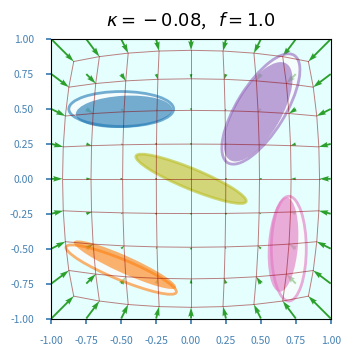
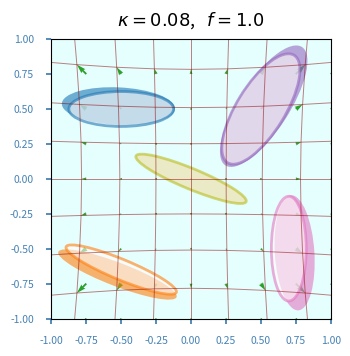
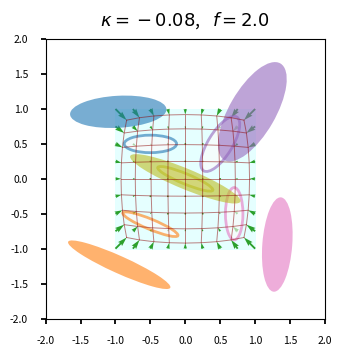
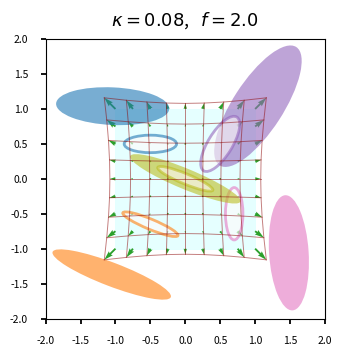

Python code for these plots, in order:
import numpy as np
from matplotlib import pyplot as plt
from math import pi
from matplotlib.patches import Ellipse

from numpy import linalg as LA


from matplotlib import style
print(plt.style.available)
# ['Solarize_Light2', '_classic_test_patch', '_mpl-gallery', '_mpl-gallery-nogrid', 'bmh', 'classic', 'dark_background', 'fast', 'fivethirtyeight', 'ggplot', 'grayscale', 'seaborn-v0_8', 'seaborn-v0_8-bright', 'seaborn-v0_8-colorblind', 'seaborn-v0_8-dark', 'seaborn-v0_8-dark-palette', 'seaborn-v0_8-darkgrid', 'seaborn-v0_8-deep', 'seaborn-v0_8-muted', 'seaborn-v0_8-notebook', 'seaborn-v0_8-paper', 'seaborn-v0_8-pastel', 'seaborn-v0_8-poster', 'seaborn-v0_8-talk', 'seaborn-v0_8-ticks', 'seaborn-v0_8-white', 'seaborn-v0_8-whitegrid', 'tableau-colorblind10']






def pltCovMat2D (ax, mu, Sigma, edgecolor = 'k',faceColor = 'None' ):
    """
    How to Draw Ellipse of Covariance Matrix
    https://cookierobotics.com/007/
    """
    a = Sigma[0, 0]
    b = Sigma[0, 1]
    c = Sigma[1, 1]
    cont = np.sqrt( ((a-c)/2.0)**2 + b**2 )

    lambda1 = (a+c)/2.0 + cont
    lamdba2 = (a+c)/2.0 - cont
    theta = np.arctan2(lambda1 - a, b) * 180 / np.pi

    width = np.sqrt(lambda1)
    height = np.sqrt(lamdba2)

    ellipse = Ellipse(xy=mu, width=width, height=height, angle=theta,
                        ec=edgecolor, fc=faceColor, lw=2, alpha=0.6)
    ax.add_patch(ellipse)
    
    line_length = 0.2
    eigenvalues, eigenvectors = np.linalg.eig(Sigma)
    # print(f"eigenvectors: {eigenvectors}")
    eigvec1 = eigenvectors[:, 0]
    eigvec2 = eigenvectors[:, 1]
    vec1_length = line_length * np.sqrt(eigenvalues[0])
    vec2_length = line_length * np.sqrt(eigenvalues[1])
    line1_x = [mu[0] - eigvec1[0] * vec1_length, mu[0] + eigvec1[0] * vec1_length]
    line1_y = [mu[1] - eigvec1[1] * vec1_length, mu[1] + eigvec1[1] * vec1_length]
    
    # Minor axis line
    line2_x = [mu[0] - eigvec2[0] * vec2_length, mu[0] + eigvec2[0] * vec2_length]
    line2_y = [mu[1] - eigvec2[1] * vec2_length, mu[1] + eigvec2[1] * vec2_length]
    
    return ax, np.array([line1_x, line1_y]), np.array([line2_x, line2_y])


def distortByRadial1stOrder (mu, Sigma = None, kappa = 0.01):
    x = mu[0]
    y = mu[1]
    c = 1.0 + kappa*(x*x + y*y)
    if Sigma is not None:
        J = c * np.eye(2) + 2.0 * kappa * np.array([ [x*x,  x*y],  [x*y,  y*y] ])
        return c*mu,  J @ Sigma @ np.transpose(J)  
    else:
        return c*mu

def scaleByFocal (mu, Sigma = None, focal = 1.0):
    if Sigma is not None:
        J = focal * np.eye(2)
        return focal*mu,  J @ Sigma @ np.transpose(J)  
    else:
        return focal*mu


def plotOriginalDistoredEllipses(ax, mu, Sigma, kappa, focal, color_ellipse_original, color_ellipse_distorted):
    mu_dst, Sigma_dst = distortByRadial1stOrder (mu, Sigma, kappa)
    mu_dst_f, Sigma_dst_f = scaleByFocal(mu_dst, Sigma_dst, focal)
    print(f"Original:        mu = {mu}\nSigma = \n{Sigma}")
    print(f"Distorted:       mu = {mu_dst}\nSigma = \n{Sigma_dst}")
    print(f"Distorted_Focal: mu = {mu_dst_f}\nSigma = \n{Sigma_dst_f}")
    if (kappa < 0):
        pltCovMat2D(ax, mu, Sigma, color_ellipse_original, 'snow') 
        pltCovMat2D(ax, mu_dst_f, Sigma_dst_f, None, color_ellipse_distorted)
    else:
        pltCovMat2D(ax, mu_dst_f, Sigma_dst_f, None, color_ellipse_distorted)
        pltCovMat2D(ax, mu, Sigma, color_ellipse_original, 'snow')
    return ax



def main(focal, kappa):

    # command on styles must go first to take effect
    plt.style.use('seaborn-v0_8-talk')
    # plt.style.use('dark_background')
    # plt.style.use('fivethirtyeight')
    # plt.style.use('ggplot')
    # plt.style.use('bmh')


    size = 10
    params = {'legend.fontsize': 'large',
            'figure.figsize': (3.5, 3.5),
            'axes.labelsize': size,
            'axes.titlesize': size*1.3,
            'xtick.labelsize': size*0.75,
            'ytick.labelsize': size*0.75,
            'axes.titlepad': 10,
            }
    
    if focal == 1.0:
        params['xtick.color'] = 'steelblue'
        params['ytick.color'] = 'steelblue'
    else:
        params['xtick.color'] = 'k'
        params['ytick.color'] = 'k'       


    plt.rcParams.update(params)


    dark_red = '#8B0000'
    light_red = '#FF6347'
    light_light_red = '#FFA07A'
    dark_blue = '#00008B'
    light_blue = '#ADD8E6'
    light_light_blue = '#B0E0E6'


    # kappa = -0.08
    # focal = 1.0

    # color_original_points = 'white'
    # color_distorted_points = dark_blue
    color_distortion_field = 'tab:green'

    # color_ellipse_original = light_blue 
    # color_ellipse_distorted = dark_blue


    color_distorted_lines = dark_red
    

    color_ellipse_original = 'tab:blue'
    color_ellipse_distorted = 'tab:orange'

    color1 = 'tab:purple'
    color2 = 'tab:orange'
    color3 = 'tab:blue'
    color4 = 'tab:pink'
    color5 = 'tab:olive'


    nx, ny = (9, 9)
    x = np.linspace(-1.0, 1.0, nx)
    y = np.linspace(-1.0, 1.0, ny)
    xv, yv = np.meshgrid(x, y)

    # 1st order radial distortion
    u = xv * ( kappa * (xv**2 + yv**2) )
    v = yv * ( kappa * (xv**2 + yv**2) )
    xv_new = xv + u
    yv_new = yv + v
    

    fig = plt.figure()
    ax = fig.gca()
    ax.set(xlim=(-focal, focal), ylim=(-focal, focal), aspect="equal")

    ax.fill_between([-1, 1], -1, 1, color='cyan', alpha=0.1)

    # ax.plot(xv, yv, marker='.', color=color_original_points, linestyle='none')
    # ax.plot(xv_new, yv_new, marker='.', color=color_distorted_points, linestyle='none')
    plt.quiver(x,y,u,v, color=color_distortion_field, units='xy', scale=1.0)
    
    ax.plot(xv_new, yv_new, color=color_distorted_lines, linestyle='-', alpha=0.5, lw=0.7) # horizontal lines
    ax.plot(np.transpose(xv_new), np.transpose(yv_new), color=color_distorted_lines, linestyle='-', alpha=0.5, lw=0.7) # vertical lines
    

    # ellipse 1
    mu = np.array([0.5, 0.5])
    Sigma = 0.5*np.array([ [1, 0.5], [0.5, 1.5] ])
    Sigma = Sigma @ Sigma
    plotOriginalDistoredEllipses(ax, mu, Sigma, kappa, focal, color1, color1)

    # ellipse 2
    mu = np.array([-0.5, -0.65])
    Sigma = 0.5*np.array([ [1.5, -0.5], [-0.5, 0.5] ])
    Sigma = Sigma @ Sigma
    plotOriginalDistoredEllipses(ax, mu, Sigma, kappa, focal, color2, color2)

    # ellipse 3
    mu = np.array([-0.5, 0.5])
    Sigma = 0.5*np.array([ [1.5, 0], [0, 0.5] ])
    Sigma = Sigma @ Sigma
    plotOriginalDistoredEllipses(ax, mu, Sigma, kappa, focal, color3, color3)

    # ellipse 4
    mu = np.array([0.7, -0.5])
    Sigma = 0.5*np.array([ [0.5, 0], [0, 1.5] ])
    Sigma = Sigma @ Sigma
    plotOriginalDistoredEllipses(ax, mu, Sigma, kappa, focal, color4, color4)

    # ellipse 5
    mu = np.array([-0., 0.])
    Sigma = 0.5*np.array([ [1.5, -0.5], [-0.5, 0.5] ])
    Sigma = Sigma @ Sigma
    plotOriginalDistoredEllipses(ax, mu, Sigma, kappa, focal, color5, color5)

    ax.set_title(f'$\kappa = {kappa}$,   $f = {focal}$')

    distortion_type = "barrel" if kappa < 0 else "pincushion"

    plt.tight_layout(pad = 0.5)
    plt.savefig(f"gaussian_distortion_{distortion_type}_{focal}.pdf")    
    plt.show(block=True)




if __name__ == "__main__":

    main(focal = 1.0, kappa = -0.08)
    main(focal = 1.0, kappa = 0.08)

    main(focal = 2.0, kappa = -0.08)
    main(focal = 2.0, kappa = 0.08)
